Run: headless pygame with SDL's dummy video driver; simulated clock (each Clock.tick advances the game by its frame time, no real sleeping); random seed 0; keys injected as events and as key.get_pressed() state; no mouse input.
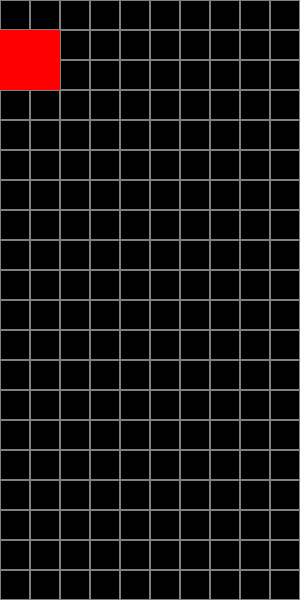
Frame 1 of 1 · flips 1–60 · no input (game ended)

The pygame program that drew these frames:

# Разработать игру.
# Примеры игр:
# пинг-понг
# змейка
# тетрис
# игра на выживание с постоянным передвижением, где на поле постоянно появляются “враги”,
# которых нельзя касаться

import pygame
import random

# Инициализация pygame
pygame.init()

# Настройки игрового окна
screen_width, screen_height = 300, 600
screen = pygame.display.set_mode((screen_width, screen_height))

# Настройки цветов
black = (0, 0, 0)
white = (255, 255, 255)
gray = (128, 128, 128)
colors = [(0, 255, 255), (255, 165, 0), (0, 0, 255), (255, 255, 0),
          (128, 0, 128), (0, 255, 0), (255, 0, 0), gray]

# Настройки игровых параметров
clock = pygame.time.Clock()
fps = 5

speed = 5

# Параметры игрового поля
columns, rows = 10, 20
cell_size = 30
board_width = cell_size * columns
board_height = cell_size * rows

# Инициализация игрового поля
board = [[black for _ in range(columns)] for _ in range(rows)]

#grid = [[0 for _ in range(board_width)] for _ in range(board_height)]

# grid_size = 20
# grid_width = screen_width // grid_size
# grid_heigth = screen_height // grid_size

# Описываем формы фигур
shapes = [
    [[1, 1, 1],
     [0, 1, 0]],

    [[0, 2, 2],
     [2, 2, 0]],

    [[3, 3, 0],
     [0, 3, 3]],

    [[4, 0, 0],
     [4, 4, 4]],

    [[0, 0, 5],
     [5, 5, 5]],

    [[6, 6, 6, 6]],

    [[7, 7],
     [7, 7]]
]

# Инициализация игрового поля
#grid = [[0 for _ in range(grid_width)] for _ in range(grid_heigth)]


# Класс для управления фигурами
class Piece(object):
    #rows = grid_heigth  # 20
    #columns = grid_width  # 10 ???

    def __init__(self, column, row, shape):
        self.x = column
        self.y = row
        self.shape = shape
        self.color = colors[shapes.index(shape)]
        self.rotation = 0


# Функция для создания новой фигуры
def create_piece():
    return Piece(0, 0, random.choice(shapes))

# Функция отрисовки одного квадратика из фигуры
def draw_block(x, y, color):
    pygame.draw.rect(screen, color, (x, y, cell_size, cell_size))

# Функция отрисовки фигуры
def draw_shape(x, y, piece):
    for yy, row in enumerate(piece.shape):
        for xx, block in enumerate(row):
            if block != 0: # не рисовать пустые квадратики
                draw_block(x + xx * cell_size, y + yy * cell_size, piece.color)

# Функция для проверки возможности движения или вращения
def valid_space(piece, grid):
    accepted_positions = [[(j, i) for j in range(board_width) if grid[i][j] == 0] for i in range(board_width)]
    accepted_positions = [j for sub in accepted_positions for j in sub]

    formatted_piece = convert_piece_format(piece)

    for pos in formatted_piece:
        if pos not in accepted_positions:
            if pos[1] > -1:
                return False
    return True


# Функция для конвертации формата фигуры
def convert_piece_format(piece):
    positions = []
    shape_format = piece.shape[piece.rotation % len(piece.shape)]

    for i, line in enumerate(shape_format):
        row = list(line)
        for j, column in enumerate(row):
            if column == '0':
                positions.append((piece.x + j, piece.y + i))

    return positions


# Функция отрисовки окна
# def draw_window(surface, grid):
#     surface.fill(black)
#
#     for i, row in enumerate(grid):
#         for j, column in enumerate(row):
#             #pygame.draw.rect(surface, colors[column], (j * grid_size, i * grid_size, grid_size, grid_size), 0)
#             pygame.draw.rect(surface, gray, (j * grid_size, i * grid_size, grid_size, grid_size), 0)
#
#     pygame.display.update()

def draw_board(surface):
    for y in range(rows):
        for x in range(columns):
            rect = pygame.Rect(x * cell_size, y * cell_size, cell_size, cell_size)
            pygame.draw.rect(surface, board[y][x], rect)
            pygame.draw.rect(surface, gray, rect, 1)

# def stop_down():
#     pass
#
# def check_collision(shape, offset, game_field):
#     offset_x, offset_y = offset
#
#     # (field_height, field_width) - размеры игрового поля
#     field_height = len(game_field)
#     field_width = len(game_field[0])
#
#     for y, row in enumerate(shape):
#         for x, cell in enumerate(row):
#             if cell:  # Если в текущей ячейке фигуры есть блок
#                 # Рассчитываем позицию этого блока на игровом поле
#                 pos_x = offset_x + x
#                 pos_y = offset_y + y
#                 # Проверяем, не выходит ли блок за границы поля
#                 if pos_x < 0 or pos_x >= field_width or pos_y < 0 or pos_y >= field_height:
#                     return True  # Столкновение с границами поля
#                 if game_field[pos_y][pos_x]:  # Если ячейка не пуста
#                     return True  # Столкновение с другой фигурой
#     return False

def fix_piece(x, y, piece):
    for yy, row in enumerate(piece.shape):
        for xx, block in enumerate(row):
            if block != 0: # не фиксировать пустые квадратики
                board[x+xx][y+yy] = piece.color

def control_stop(piece):
    res = False
    print(piece.y)
    for yy, row in enumerate(piece.shape):
        for xx, block in enumerate(row):
            if block != 0: # не рисовать пустые квадратики
                #draw_block(x + xx * cell_size, y + yy * cell_size, piece.color)
                new_y = piece.y + 1
                print(new_y)
                if new_y >= board_height:
                    res = True
                    break
                elif board[piece.x][new_y] != (0, 0 ,0): # надо остановить
                    res = True
                    break
    res = False # не надо останавливать -> двигаем дальше вниз

    return res

def control_row(num_row):
    for j in range(0, columns-1):
        if board[num_row][j] == (0, 0 , 0):
            return False
    return True

def remove_row(num_row):
    for i in range(num_row, 1, -1): # удаление нижней строки -> сдвинуть все строки вниз
        for j in range(0, columns-1):
            board[i][j] = board[i-1][j]
    for j in range(0, columns-1): # очистить верхнюю строку
        board[0][j] = (0, 0, 0)
# def control_board():
#     for i in range(rows-1, 0, -1):
#         if True:
#             pass

pygame.display.set_caption('Тетрис')
# Основной игровой цикл
def main():
    run = True
    current_piece = create_piece()
    print(f"{current_piece.x}  - {current_piece.y} ")
    print(current_piece.shape)
    print(board)

    while run:
        for event in pygame.event.get():
            if event.type == pygame.QUIT:
                run = False
            if event.type == pygame.KEYDOWN:
                if event.key == pygame.K_LEFT:
                    # Переместить фигуру влево
                    current_piece.x -= cell_size
                elif event.key == pygame.K_RIGHT:
                    # Переместить фигуру вправо
                    current_piece.x += cell_size
                elif event.key == pygame.K_DOWN:
                    # Ускорить падение фигуры
                    pass
                    # fix_piece(current_piece.x, current_piece.y, current_piece)
                elif event.key == pygame.K_UP:
                    # Повернуть фигуру
                    #current_piece = rotate(current_piece)
                    #convert_piece_format(current_piece)
                    pass

        draw_board(screen)
        draw_shape(current_piece.x, current_piece.y, current_piece)
        if current_piece.y == 30:
            #fix_piece(current_piece.x, current_piece.y, current_piece)
            run = False
            print(board)
        print(f"{current_piece.x} - {current_piece.y}")
        pygame.display.flip()
        clock.tick(fps)

        current_piece.y += cell_size

    pygame.quit()


main()
